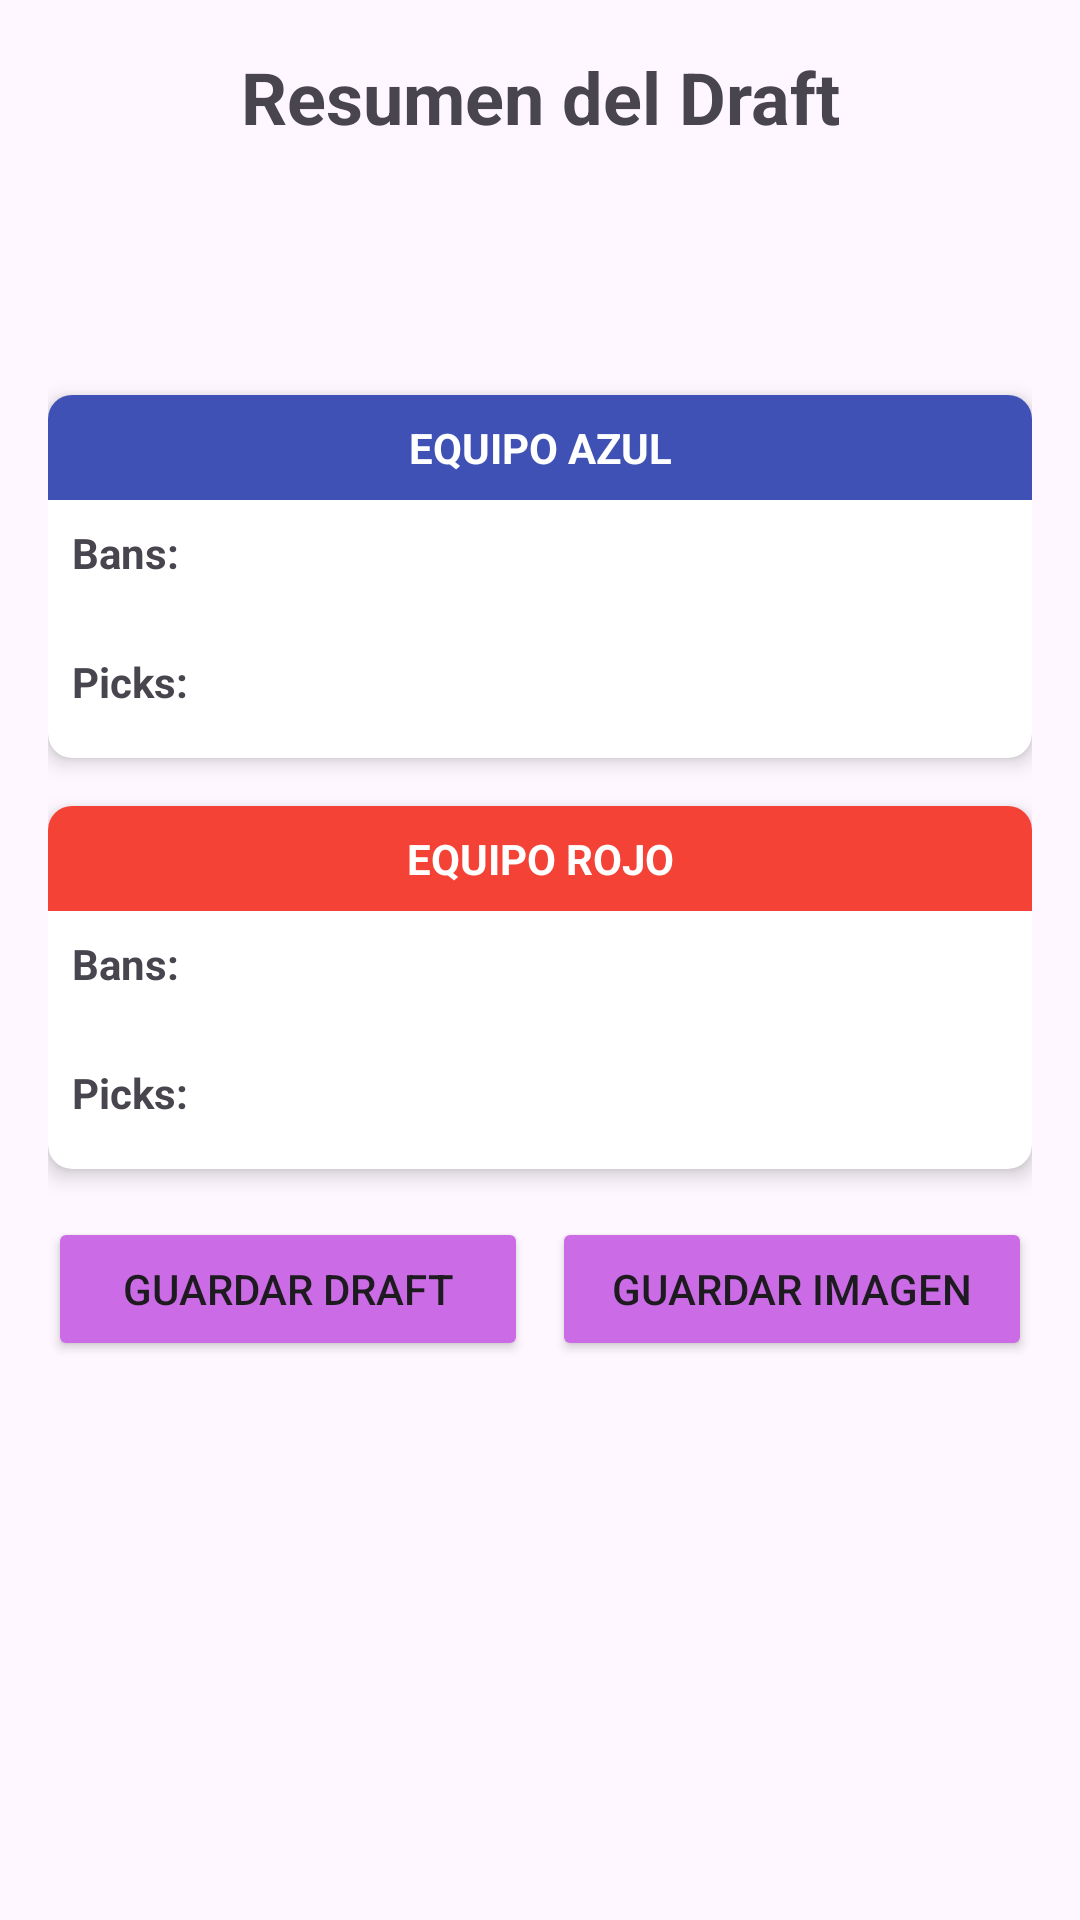

This screen was rendered from an Android layout file. Write that file and the resources it references.
<!-- AndroidManifest.xml: application theme Theme.LOLTactician -->
<!-- res/layout/activity_draft_resumen.xml -->
<?xml version="1.0" encoding="utf-8"?>
<ScrollView xmlns:android="http://schemas.android.com/apk/res/android"
    xmlns:app="http://schemas.android.com/apk/res-auto"
    xmlns:tools="http://schemas.android.com/tools"
    android:layout_width="match_parent"
    android:layout_height="match_parent">

    <androidx.constraintlayout.widget.ConstraintLayout
        android:layout_width="match_parent"
        android:layout_height="wrap_content"
        android:padding="16dp">

        <TextView
            android:id="@+id/titulo_resumen"
            android:layout_width="match_parent"
            android:layout_height="wrap_content"
            android:gravity="center"
            android:text="Resumen del Draft"
            android:textSize="24sp"
            android:textStyle="bold"
            app:layout_constraintTop_toTopOf="parent" />

        <TextView
            android:id="@+id/nombre_draft_text"
            android:layout_width="match_parent"
            android:layout_height="wrap_content"
            android:layout_marginTop="16dp"
            android:gravity="center"
            android:textSize="18sp"
            app:layout_constraintTop_toBottomOf="@id/titulo_resumen"
            tools:text="Nombre del Draft: Mi Draft Simulado" />

        <TextView
            android:id="@+id/fecha_creacion_text"
            android:layout_width="match_parent"
            android:layout_height="wrap_content"
            android:layout_marginTop="8dp"
            android:gravity="center"
            app:layout_constraintTop_toBottomOf="@id/nombre_draft_text"
            tools:text="Fecha: 07/05/2025" />

        
        <androidx.cardview.widget.CardView
            android:id="@+id/card_equipo_azul"
            android:layout_width="match_parent"
            android:layout_height="wrap_content"
            android:layout_marginTop="16dp"
            app:cardCornerRadius="8dp"
            app:cardElevation="4dp"
            app:layout_constraintTop_toBottomOf="@id/fecha_creacion_text">

            <LinearLayout
                android:layout_width="match_parent"
                android:layout_height="wrap_content"
                android:orientation="vertical">

                <TextView
                    android:layout_width="match_parent"
                    android:layout_height="wrap_content"
                    android:background="@color/equipo_azul"
                    android:gravity="center"
                    android:padding="8dp"
                    android:text="EQUIPO AZUL"
                    android:textColor="@android:color/white"
                    android:textStyle="bold" />

                <TextView
                    android:layout_width="match_parent"
                    android:layout_height="wrap_content"
                    android:layout_marginStart="8dp"
                    android:layout_marginTop="8dp"
                    android:text="Bans:"
                    android:textStyle="bold" />

                <LinearLayout
                    android:id="@+id/bans_equipo_azul_container"
                    android:layout_width="match_parent"
                    android:layout_height="wrap_content"
                    android:orientation="horizontal"
                    android:padding="8dp" />

                <TextView
                    android:layout_width="match_parent"
                    android:layout_height="wrap_content"
                    android:layout_marginStart="8dp"
                    android:layout_marginTop="8dp"
                    android:text="Picks:"
                    android:textStyle="bold" />

                <LinearLayout
                    android:id="@+id/picks_equipo_azul_container"
                    android:layout_width="match_parent"
                    android:layout_height="wrap_content"
                    android:orientation="horizontal"
                    android:padding="8dp" />
            </LinearLayout>
        </androidx.cardview.widget.CardView>

        
        <androidx.cardview.widget.CardView
            android:id="@+id/card_equipo_rojo"
            android:layout_width="match_parent"
            android:layout_height="wrap_content"
            android:layout_marginTop="16dp"
            app:cardCornerRadius="8dp"
            app:cardElevation="4dp"
            app:layout_constraintTop_toBottomOf="@id/card_equipo_azul">

            <LinearLayout
                android:layout_width="match_parent"
                android:layout_height="wrap_content"
                android:orientation="vertical">

                <TextView
                    android:layout_width="match_parent"
                    android:layout_height="wrap_content"
                    android:background="@color/equipo_rojo"
                    android:gravity="center"
                    android:padding="8dp"
                    android:text="EQUIPO ROJO"
                    android:textColor="@android:color/white"
                    android:textStyle="bold" />

                <TextView
                    android:layout_width="match_parent"
                    android:layout_height="wrap_content"
                    android:layout_marginStart="8dp"
                    android:layout_marginTop="8dp"
                    android:text="Bans:"
                    android:textStyle="bold" />

                <LinearLayout
                    android:id="@+id/bans_equipo_rojo_container"
                    android:layout_width="match_parent"
                    android:layout_height="wrap_content"
                    android:orientation="horizontal"
                    android:padding="8dp" />

                <TextView
                    android:layout_width="match_parent"
                    android:layout_height="wrap_content"
                    android:layout_marginStart="8dp"
                    android:layout_marginTop="8dp"
                    android:text="Picks:"
                    android:textStyle="bold" />

                <LinearLayout
                    android:id="@+id/picks_equipo_rojo_container"
                    android:layout_width="match_parent"
                    android:layout_height="wrap_content"
                    android:orientation="horizontal"
                    android:padding="8dp" />
            </LinearLayout>
        </androidx.cardview.widget.CardView>

        
        <LinearLayout
            android:id="@+id/botones_resumen"
            android:layout_width="match_parent"
            android:layout_height="wrap_content"
            android:layout_marginTop="16dp"
            android:orientation="horizontal"
            app:layout_constraintTop_toBottomOf="@id/card_equipo_rojo">

            <Button
                android:id="@+id/btn_compartir"
                android:layout_width="0dp"
                android:layout_height="wrap_content"
                android:backgroundTint="@color/color_principal_aplicacion"
                android:layout_marginEnd="4dp"
                android:layout_weight="1"
                android:text="Guardar Draft" />

            <Button
                android:id="@+id/btn_guardar"
                android:layout_width="0dp"
                android:backgroundTint="@color/color_principal_aplicacion"
                android:layout_height="wrap_content"
                android:layout_marginStart="4dp"
                android:layout_weight="1"
                android:text="Guardar Imagen" />
        </LinearLayout>

    </androidx.constraintlayout.widget.ConstraintLayout>
</ScrollView>
<!-- resources referenced by this layout -->
<resources>
  <color name="color_principal_aplicacion">#CB6CE6</color>
  <color name="equipo_azul">#3F51B5</color>
  <color name="equipo_rojo">#F44336</color>
  <style name="Theme.LOLTactician" parent="Base.Theme.LOLTactician" />
  <style name="Base.Theme.LOLTactician" parent="Theme.Material3.DayNight.NoActionBar">
          
          
      </style>
</resources>
